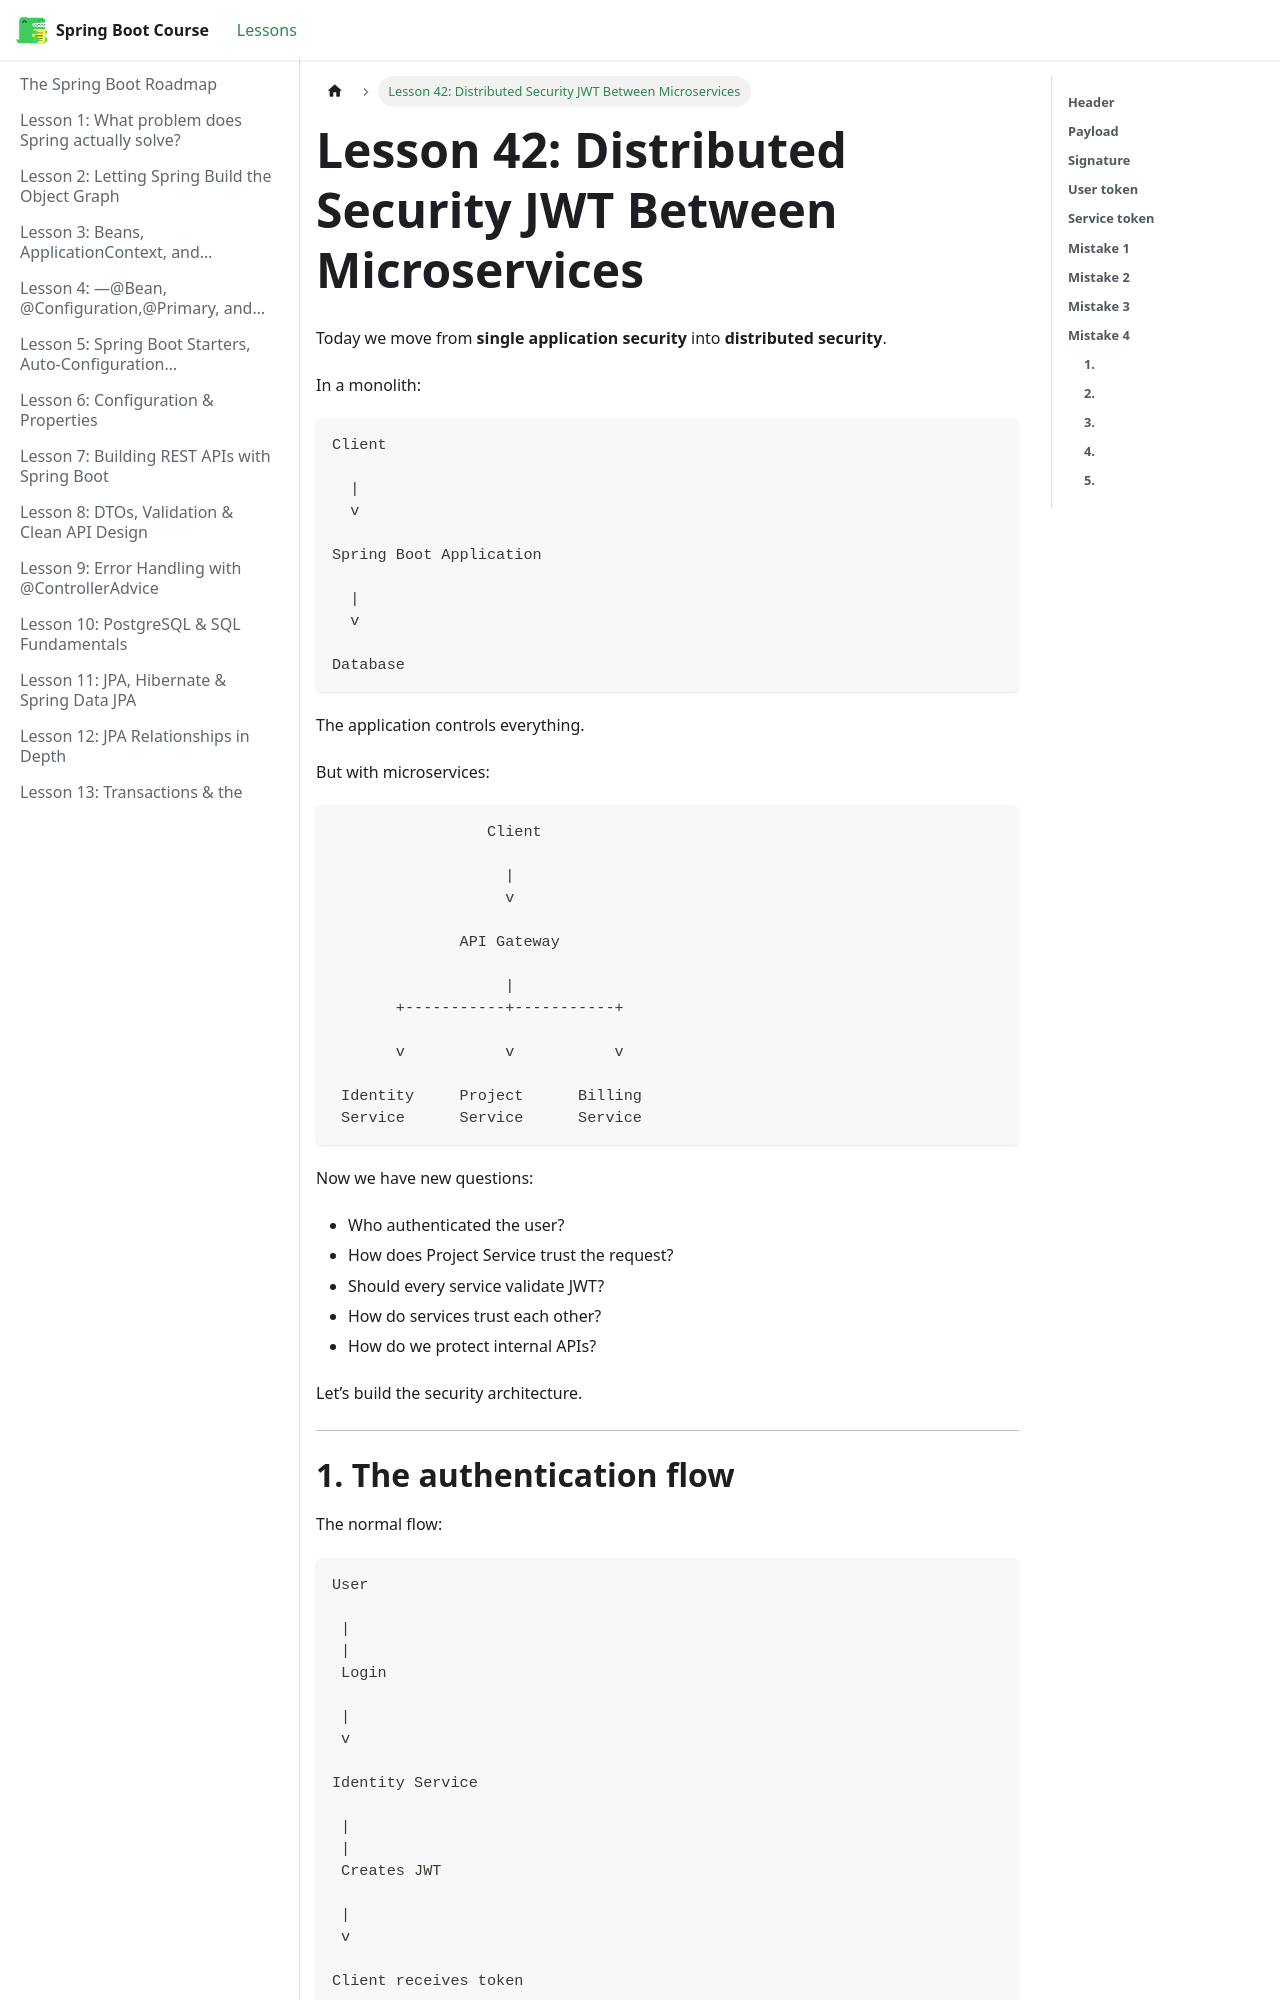

repository: BishoyHanyRaafat/spring-boot-docs · page: docs/lesson-42/index.html · generator: docusaurus

---
title: "Lesson 42: Distributed Security JWT Between Microservices"
sidebar_position: 42
---

Today we move from **single application security** into **distributed security**.

In a monolith:

```text
Client

  |
  v

Spring Boot Application

  |
  v

Database
```

The application controls everything.

But with microservices:

```text
                 Client

                   |
                   v

              API Gateway

                   |
       +-----------+-----------+

       v           v           v

 Identity     Project      Billing
 Service      Service      Service
```

Now we have new questions:

- Who authenticated the user?
- How does Project Service trust the request?
- Should every service validate JWT?
- How do services trust each other?
- How do we protect internal APIs?
